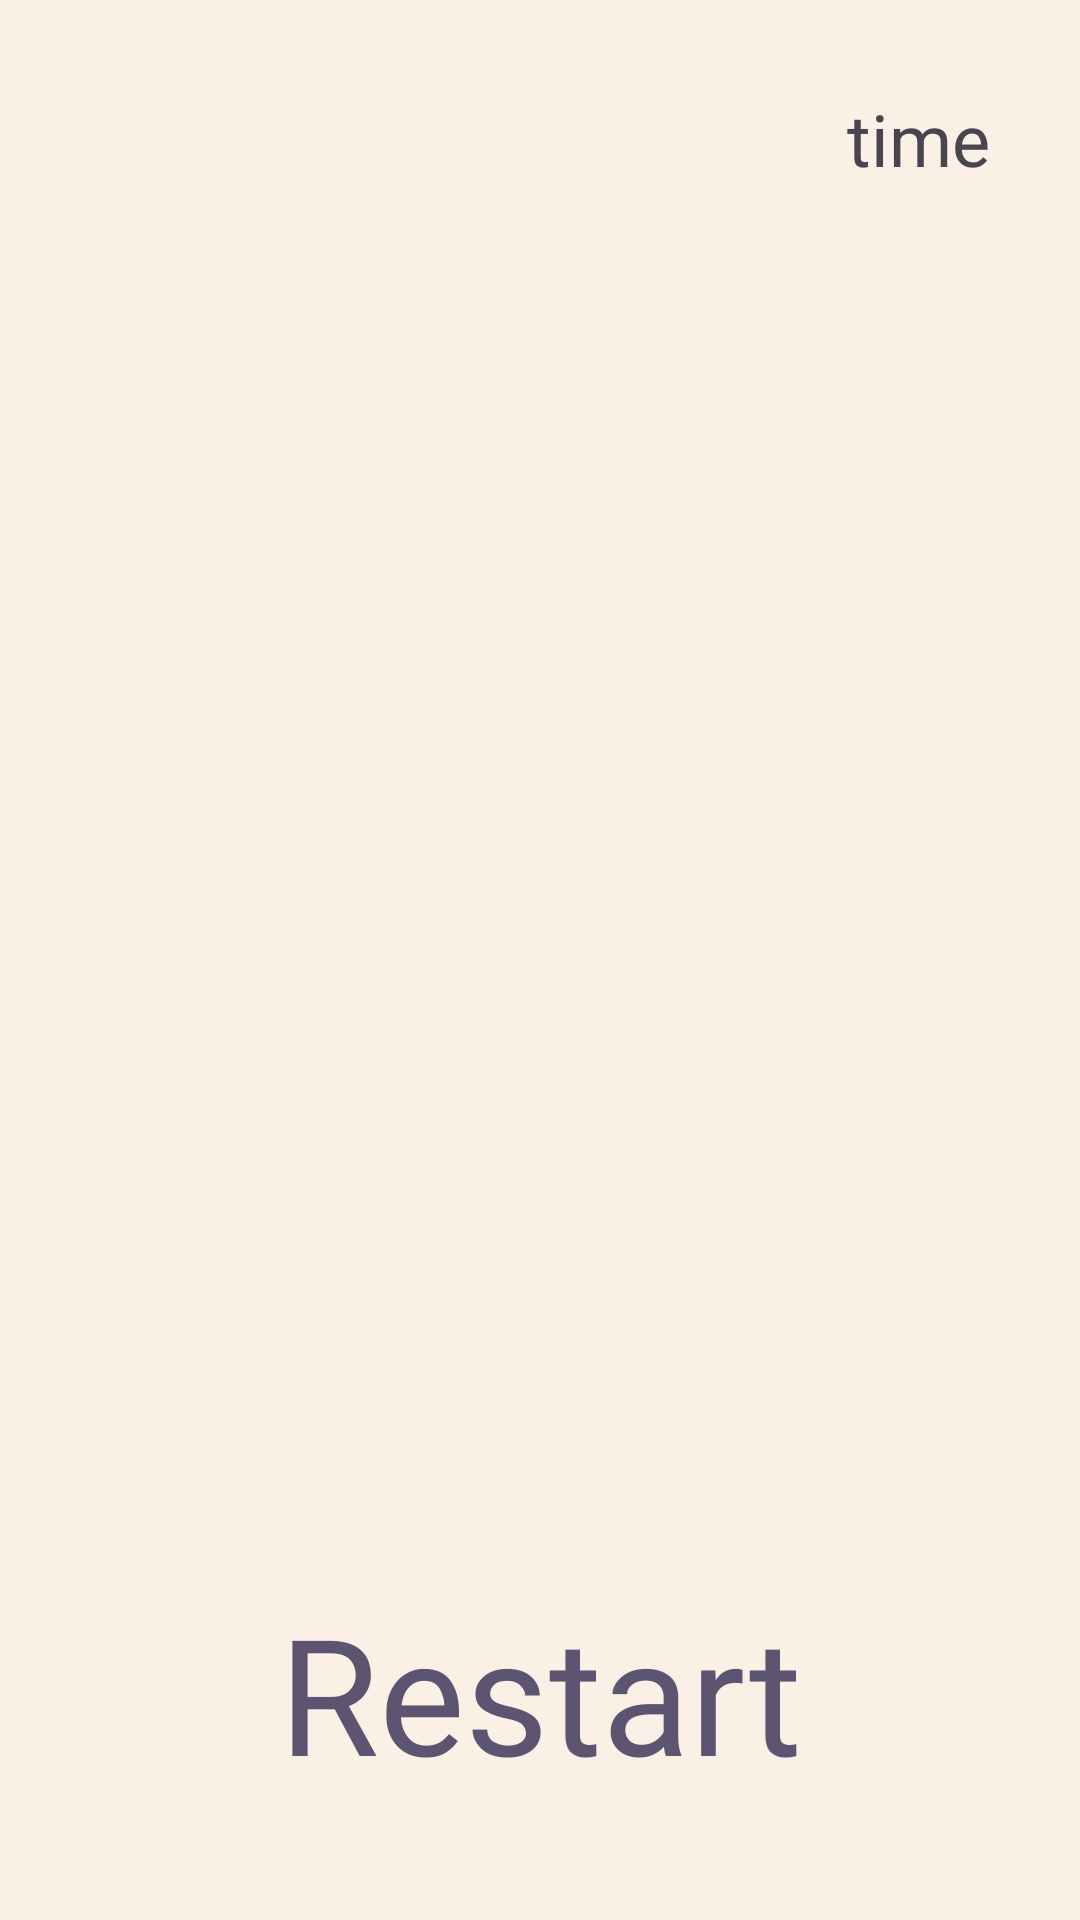

Android layout source for this screen:
<!-- AndroidManifest.xml: application theme Theme.Pyatnashki -->
<!-- res/layout/fragment_game.xml -->
<?xml version="1.0" encoding="utf-8"?>
<androidx.constraintlayout.widget.ConstraintLayout
    xmlns:tools="http://schemas.android.com/tools"
    xmlns:app="http://schemas.android.com/apk/res-auto"
    xmlns:android="http://schemas.android.com/apk/res/android"
    tools:context=".GameFragment"
    android:background="@color/whit"
    android:layout_width="match_parent"
    android:layout_height="match_parent">

    <TextView
        android:id="@+id/time"
        app:layout_constraintTop_toTopOf="parent"
        app:layout_constraintEnd_toEndOf="parent"
        android:layout_margin="30dp"
        android:textSize="24sp"
        android:text = "time"
        android:layout_width="wrap_content"
        android:layout_height="wrap_content"
        android:fontFamily="@font/game"/>
<GridLayout
    android:id="@+id/gridLayout"
    android:columnCount="4"
    android:rowCount="4"
    android:layout_width="wrap_content"
    android:layout_height="wrap_content"
    app:layout_constraintEnd_toEndOf="parent"
    app:layout_constraintStart_toStartOf="parent"
    app:layout_constraintTop_toTopOf="parent"
    app:layout_constraintBottom_toBottomOf="parent"
    android:layout_margin="5dp">
</GridLayout>

    <TextView
        app:layout_constraintStart_toStartOf="parent"
        app:layout_constraintEnd_toEndOf="parent"
        app:layout_constraintBottom_toBottomOf="parent"
        android:layout_margin="40dp"
        android:fontFamily="@font/game"
        android:id="@+id/restart_button"
        android:textColor="@color/purp"
        android:textSize="54sp"
        android:layout_marginTop="30dp"
        android:layout_width="wrap_content"
        android:layout_height="wrap_content"
        android:text="@string/restart_"/>

</androidx.constraintlayout.widget.ConstraintLayout>
<!-- resources referenced by this layout -->
<resources>
  <color name="purp">#5C5470</color>
  <color name="whit">#FAF0E6</color>
  <string name="restart_">Restart</string>
  <style name="Theme.Pyatnashki" parent="Base.Theme.Pyatnashki" />
  <style name="Base.Theme.Pyatnashki" parent="Theme.Material3.DayNight.NoActionBar">
          
          
      </style>
</resources>
